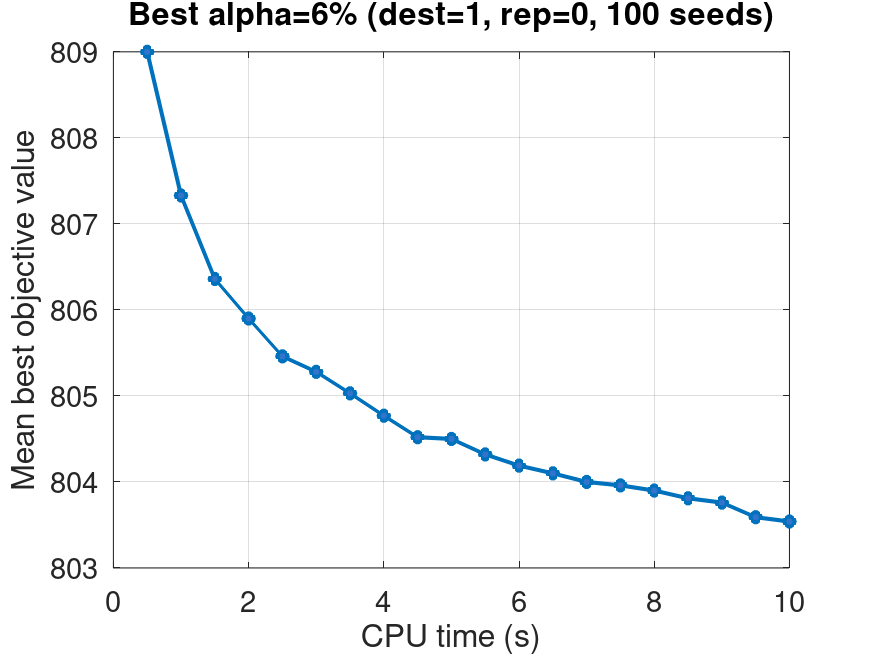

The data file committed next to this chart (first rows):
time_sec, mean_best_value, valid_runs
0.5, 809, 100
1.0, 807.3, 100
1.5, 806.4, 100
2.0, 805.9, 100
2.5, 805.5, 100
3.0, 805.3, 100
3.5, 805, 100
4.0, 804.8, 100
4.5, 804.5, 100
5.0, 804.5, 100
5.5, 804.3, 100
6.0, 804.2, 100
6.5, 804.1, 100
7.0, 804, 100
7.5, 804, 100
8.0, 803.9, 100
8.5, 803.8, 100
9.0, 803.8, 100
9.5, 803.6, 100
10.0, 803.5, 100
